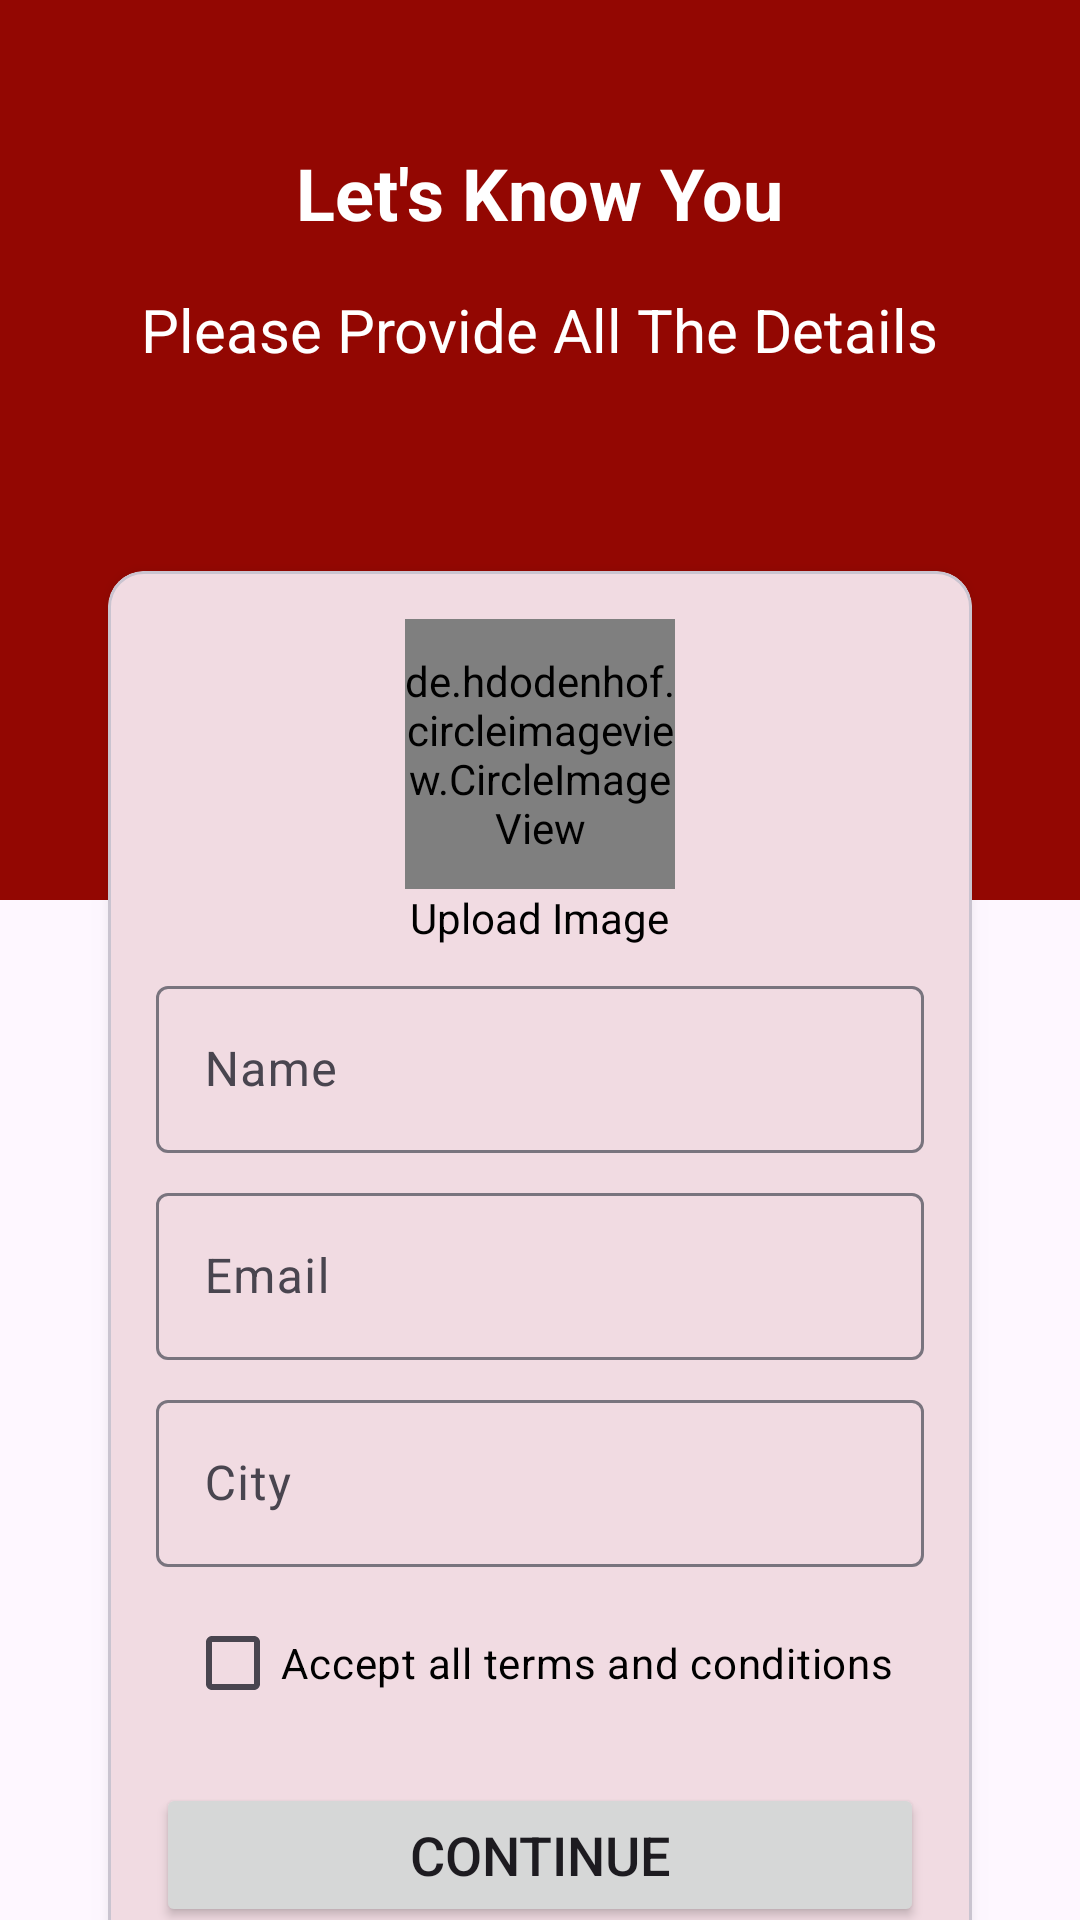

The Android layout XML behind this screen, and the referenced resources:
<!-- AndroidManifest.xml: application theme Theme.Date_app -->
<!-- res/layout/activity_register.xml -->
<?xml version="1.0" encoding="utf-8"?>
<androidx.core.widget.NestedScrollView xmlns:android="http://schemas.android.com/apk/res/android"
    xmlns:app="http://schemas.android.com/apk/res-auto"
    xmlns:tools="http://schemas.android.com/tools"
    android:id="@+id/main"
    android:layout_width="match_parent"
    android:layout_height="match_parent"
    tools:context=".auth.RegisterActivity">


    <LinearLayout
        android:layout_width="match_parent"
        android:layout_height="match_parent"
        android:orientation="vertical">

        <LinearLayout
            android:layout_width="match_parent"
            android:layout_height="300dp"
            android:background="@color/colorPrimary"
            android:orientation="vertical">

            <TextView
                android:layout_width="wrap_content"
                android:layout_height="wrap_content"
                android:textColor="@color/white"
                android:textStyle="bold"
                android:textSize="24sp"
                android:layout_marginTop="48dp"
                android:layout_gravity="center_horizontal"
                android:text="Let's Know You" />

            <TextView
                android:layout_width="wrap_content"
                android:layout_height="wrap_content"
                android:textColor="@color/white"
                android:textSize="20sp"
                android:layout_marginTop="16dp"
                android:layout_gravity="center_horizontal"
                android:text="Please Provide All The Details" />

        </LinearLayout>

        <com.google.android.material.card.MaterialCardView
            android:id="@+id/numberlayout"
            android:layout_width="match_parent"
            android:layout_height="wrap_content"
            android:layout_marginHorizontal="36dp"
            android:layout_marginTop="-110dp"
            app:cardCornerRadius="12dp"
            app:cardElevation="7dp"
            android:layout_marginBottom="12dp"
            app:layout_constraintTop_toBottomOf="@+id/imageView2">

            <LinearLayout
                android:layout_width="match_parent"
                android:layout_height="wrap_content"
                android:layout_margin="16dp"
                android:orientation="vertical"
                app:layout_constraintTop_toBottomOf="@+id/imageView2">

                <de.hdodenhof.circleimageview.CircleImageView
                    android:id="@+id/userimage"
                    android:layout_width="90dp"
                    android:layout_height="90dp"
                    android:layout_gravity="center_horizontal"
                    android:src="@drawable/undraw_profile_pic_re_iwgo" />

                <TextView
                    android:layout_width="wrap_content"
                    android:layout_height="wrap_content"
                    android:textColor="@color/black"
                    android:layout_gravity="center_horizontal"
                    android:text="Upload Image" />



                <com.google.android.material.textfield.TextInputLayout
                    style="@style/ThemeOverlay.Material3.AutoCompleteTextView.OutlinedBox"
                    android:layout_width="match_parent"
                    android:layout_height="match_parent"
                    android:layout_marginTop="8dp">

                    <com.google.android.material.textfield.TextInputEditText
                        android:id="@+id/username"
                        android:layout_width="match_parent"
                        android:layout_height="wrap_content"
                        android:hint="Name"
                        android:inputType="text"/>
                </com.google.android.material.textfield.TextInputLayout>

                <com.google.android.material.textfield.TextInputLayout
                    style="@style/ThemeOverlay.Material3.AutoCompleteTextView.OutlinedBox"
                    android:layout_width="match_parent"
                    android:layout_height="match_parent"
                    android:layout_marginTop="8dp">

                    <com.google.android.material.textfield.TextInputEditText
                        android:id="@+id/useremail"
                        android:layout_width="match_parent"
                        android:layout_height="wrap_content"
                        android:hint="Email"
                        android:inputType="textEmailAddress"/>
                </com.google.android.material.textfield.TextInputLayout>

                <com.google.android.material.textfield.TextInputLayout
                    style="@style/ThemeOverlay.Material3.AutoCompleteTextView.OutlinedBox"
                    android:layout_width="match_parent"
                    android:layout_height="match_parent"
                    android:layout_marginTop="8dp">

                    <com.google.android.material.textfield.TextInputEditText
                        android:id="@+id/usercity"
                        android:layout_width="match_parent"
                        android:layout_height="wrap_content"
                        android:hint="City"
                        android:inputType="text" />
                </com.google.android.material.textfield.TextInputLayout>

                <CheckBox
                    android:id="@+id/termsconditions"
                    android:layout_width="wrap_content"
                    android:layout_height="wrap_content"
                    android:textColor="@color/black"
                    android:layout_gravity="center_horizontal"
                    android:layout_marginTop="8dp"
                    android:text="Accept all terms and conditions" />

                <Button
                    android:id="@+id/savedata"
                    android:layout_width="match_parent"
                    android:layout_height="wrap_content"
                    android:layout_marginTop="16dp"
                    android:text="Continue"
                    android:textSize="18dp" />
            </LinearLayout>
        </com.google.android.material.card.MaterialCardView>

    </LinearLayout>
</androidx.core.widget.NestedScrollView>
<!-- resources referenced by this layout -->
<resources>
  <color name="black">#FF000000</color>
  <color name="colorPrimary">#930702</color>
  <color name="white">#FFFFFFFF</color>
  <!-- drawable undraw_profile_pic_re_iwgo: vector/xml drawable (drawable, 4384 chars, omitted) -->
  <style name="Theme.Date_app" parent="Base.Theme.Date_app" />
  <style name="Base.Theme.Date_app" parent="Theme.Material3.DayNight.NoActionBar">
          
          
          <item name="colorPrimary">@color/colorPrimary</item>
          <item name="colorPrimaryVariant">@color/colorPrimary</item>
          <item name="colorOnPrimary">@color/white</item>
  
          
          <item name="colorSecondary">@color/colorSecondary</item>
          <item name="colorSecondaryVariant">@color/colorSecondary</item>
          <item name="colorOnSecondary">@color/black</item>
          
          <item name="android:statusBarColor" tools:targetApi="l">?attr/colorPrimaryVariant</item>
  
      </style>
  <color name="colorSecondary">#660115</color>
</resources>
